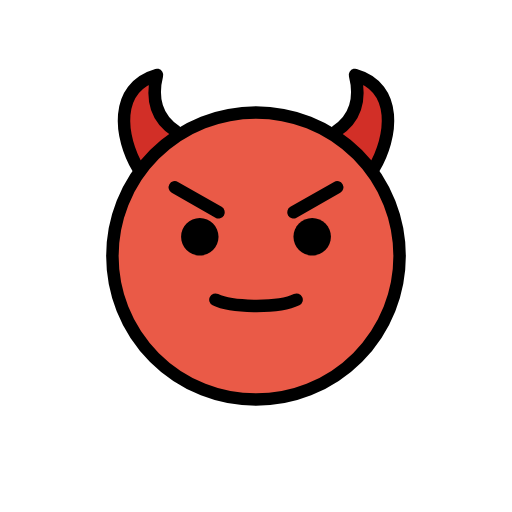
t = 0.00 s
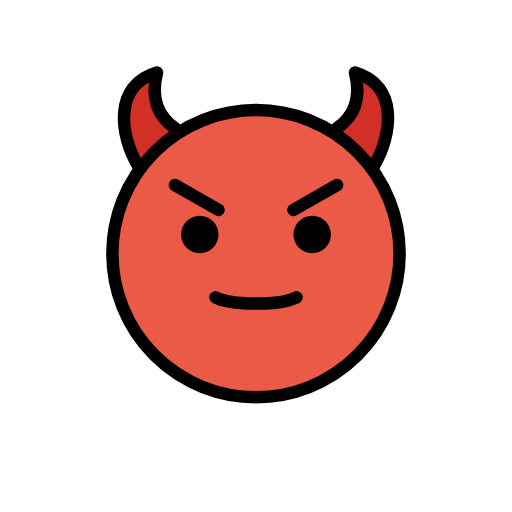
t = 0.48 s
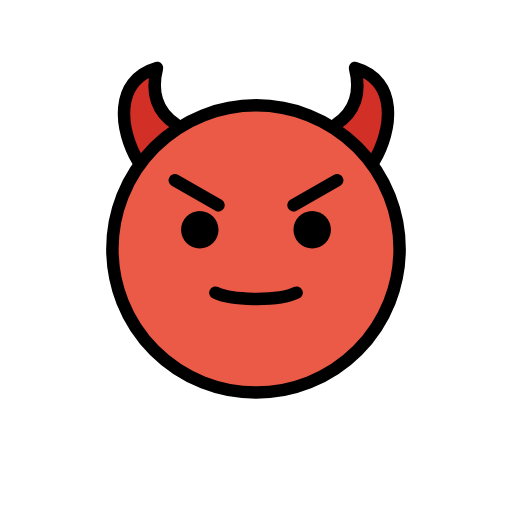
t = 1.43 s
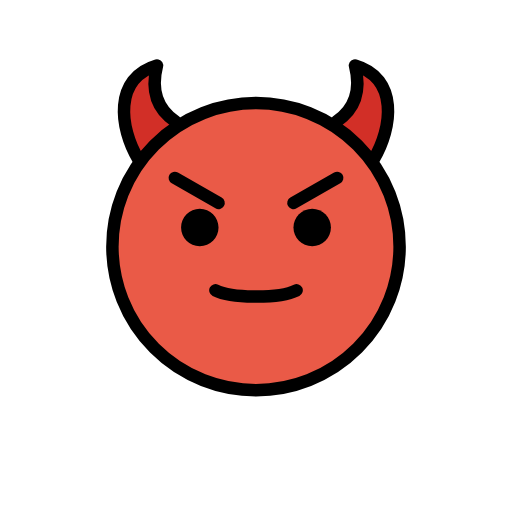
t = 1.90 s
t = 2.38 s: frame unchanged from t = 1.43 s, image omitted
t = 3.33 s: frame unchanged from t = 0.48 s, image omitted

The animated SVG that drew these frames (rendered in a browser with its animation timeline set to each time). Animation: 1 SMIL element (animateTransform=1); one cycle of 3.80 s, repeats indefinitely.

<?xml version='1.0' encoding='utf-8'?>
<svg xmlns="http://www.w3.org/2000/svg" id="emoji" viewBox="-5 -5 82 82" width="200" height="200" role="img">
  <title>OpenMoji: smiling face with horns</title><g><g id="color">
    <path fill="#D22F27" d="M48.8559,16c3-2,4-5,3-9c7,2,6,10,3,15" />
    <path fill="#D22F27" d="M23.1441,16c-3-2-4-5-3-9c-7,2-6,10-3,15" />
    <path fill="#EA5A47" d="M36,13c-12.6823,0-23,10.3177-23,23s10.3177,23,23,23c12.6822,0,23-10.3178,23-23 C59,23.3176,48.6822,13,36,13z" />
  </g>
  <g id="hair" />
  <g id="skin" />
  <g id="skin-shadow" />
  <g id="line">
    <circle cx="36" cy="36" r="23" fill="none" stroke="#000000" stroke-miterlimit="10" stroke-width="2" />
    <path d="M30,32.9252c0,1.6567-1.3448,3-3,3c-1.6553,0-3-1.3433-3-3c0-1.6553,1.3447-3,3-3C28.6552,29.9252,30,31.27,30,32.9252" />
    <path d="M48,32.9252c0,1.6567-1.3447,3-3,3s-3-1.3433-3-3c0-1.6553,1.3447-3,3-3S48,31.27,48,32.9252" />
    <line x1="23" x2="30" y1="25" y2="29" fill="none" stroke="#000000" stroke-linecap="round" stroke-linejoin="round" stroke-miterlimit="10" stroke-width="2" />
    <line x1="49" x2="42" y1="25" y2="29" fill="none" stroke="#000000" stroke-linecap="round" stroke-linejoin="round" stroke-miterlimit="10" stroke-width="2" />
    <path fill="none" stroke="#000000" stroke-linecap="round" stroke-linejoin="round" stroke-miterlimit="10" stroke-width="2" d="M48.8559,16c3-2,4-5,3-9c7,2,6,10,3,15" />
    <path fill="none" stroke="#000000" stroke-linecap="round" stroke-linejoin="round" stroke-miterlimit="10" stroke-width="2" d="M23.1441,16c-3-2-4-5-3-9c-7,2-6,10-3,15" />
    <path fill="none" stroke="#000000" stroke-linecap="round" stroke-linejoin="round" stroke-miterlimit="10" stroke-width="2" d="M42.5,43c-1.2841,0.6376-3.9847,1.0308-6.8421,0.9981C33.0344,43.9681,30.6682,43.5835,29.5,43" />
  </g>
<animateTransform attributeName="transform" type="translate" values="0 0;0 -1.5;0 0" dur="3.8s" repeatCount="indefinite" /></g></svg>
